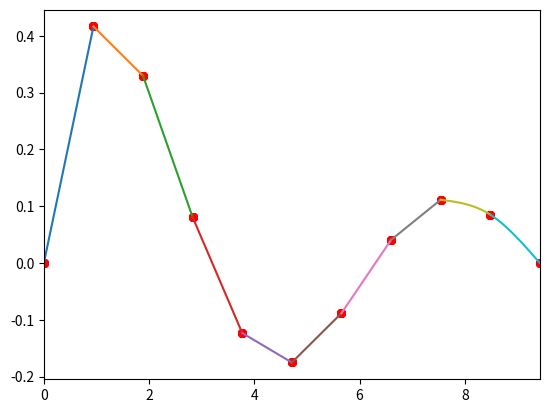

Write the Python code that produced this figure.
import matplotlib
import matplotlib.pyplot as plot

from math import * #sin関数

#Gaussの消去法
def Gauss(N,A,y):
    x = [0]*N #未知数ベクトル
    #前進消去
    for k in range(N-1):
        m = 0 #最大値
        for i in range(k,N):
            if m < abs(A[i][k]):
                m = abs(A[i][k])
                l = i
            if l != k:
                for n in range(k,N):
                    A[k][n],A[l][n] = A[l][n],A[k][n]
                y[k],y[l] = y[l],y[k]
                for i in range(k+1,N):
                    alpha = A[i][k]/A[k][k]
                    for j in range(k+1,N):
                        A[i][j] -= alpha*A[k][j]
                    y[i] -= alpha*y[k]

    #後退代入
    x[N-1] = y[N-1]/A[N-1][N-1]

    for i in range(N-2,-1-1):
        s = 0 #合計
        for k in range(i+1,N):
            s += A[i][k]*x[k]
        x[i] = (y[i] - s)/A[i][i]

    return x

#関数(p.55[3])
def f(x):
    return sin(x)/(1+x)

#描画
def Draw(xmin,xmax,px,py,a,b,c,d):
    fig = plot.figure() #図
    graph = fig.add_subplot() #グラフを配置
    graph.set_xlim(xmin,xmax) #描画範囲（x軸）
    #自然スプライン
    dx = (xmax-xmin)/len(a)
    for j in range(len(a)):
        xj = px[j]; xk = px[j+1]
        qx = []; qy = []
        M = 10
        for i in range(M+1):
            x = xj + dx*i/M
            qx += [x]
            qy += [a[j]*(x-xj)*(x-xj)*(x-xj)+b[j]*(x-xj)*(x-xj)+c[j]*(x-xj)+d[j]]
            
        graph.plot(qx,qy) #線を描画
        graph.scatter(px,py,s=30,c="red") #点を描画

    plot.show() #表示

#自然スプライン
def NaturalSpline(N,px,py):
    h = [0]*N
    for j in range(N):
        h[j] = px[j+1]-px[j]
    v = [0]*N
    for j in range(N):
        v[j] = 6*((py[j+1]-py[j])/h[j]-(py[j]-py[j-1])/h[j-1])
    #連立方程式の作成
    A = [] #係数行列
    for i in range(N-1):
        A += [[0]*(N-1)]
    for i in range(N-1):
        A[i][i] = 2*(h[i]+h[i+1]) #対角成分
    for i in range(N-2):
        A[i][i+1] = h[i+1] #対角周辺
        A[i+1][i] = h[i] #対角周辺
    y = [0]*(N-1) #右辺ベクトル
    for i in range(N-1):
        y[i] = v[i+1]

    x = Gauss(N-1,A,y) #p.47(3.32)式

    u = [0] + x + [0] #両端の境界条件
    b = [0]*N
    for j in range(N):
        b[j] = u[j]/2 # (3.20)式
    a = [0]*N
    for j in range(N):
        a[j] = (u[j+1]-u[j])/(6*(px[j+1]-px[j])) # (3.22)式
    d = [0]*N
    for j in range(N):
        d[j] = py[j] #(3.24)式
    c = [0]*N
    for j in range(N):
        c[j] = (py[j+1]-py[j])/(px[j+1]-px[j])-(px[j+1]-px[j])*(2*u[j]+u[j+1])/6 #(3.25)式

    return a,b,c,d

#実行
N = 10 #点数
px = [] #x座標
py = [] #y座標
for i in range(0,N+1):
    x=3*pi*i/N
    px += [x]
    py += [f(x)]

a,b,c,d = NaturalSpline(N,px,py)

Draw(0,3*pi,px,py,a,b,c,d) #描画

#input("[Enter]キーを押して終了")　#コメントアウト